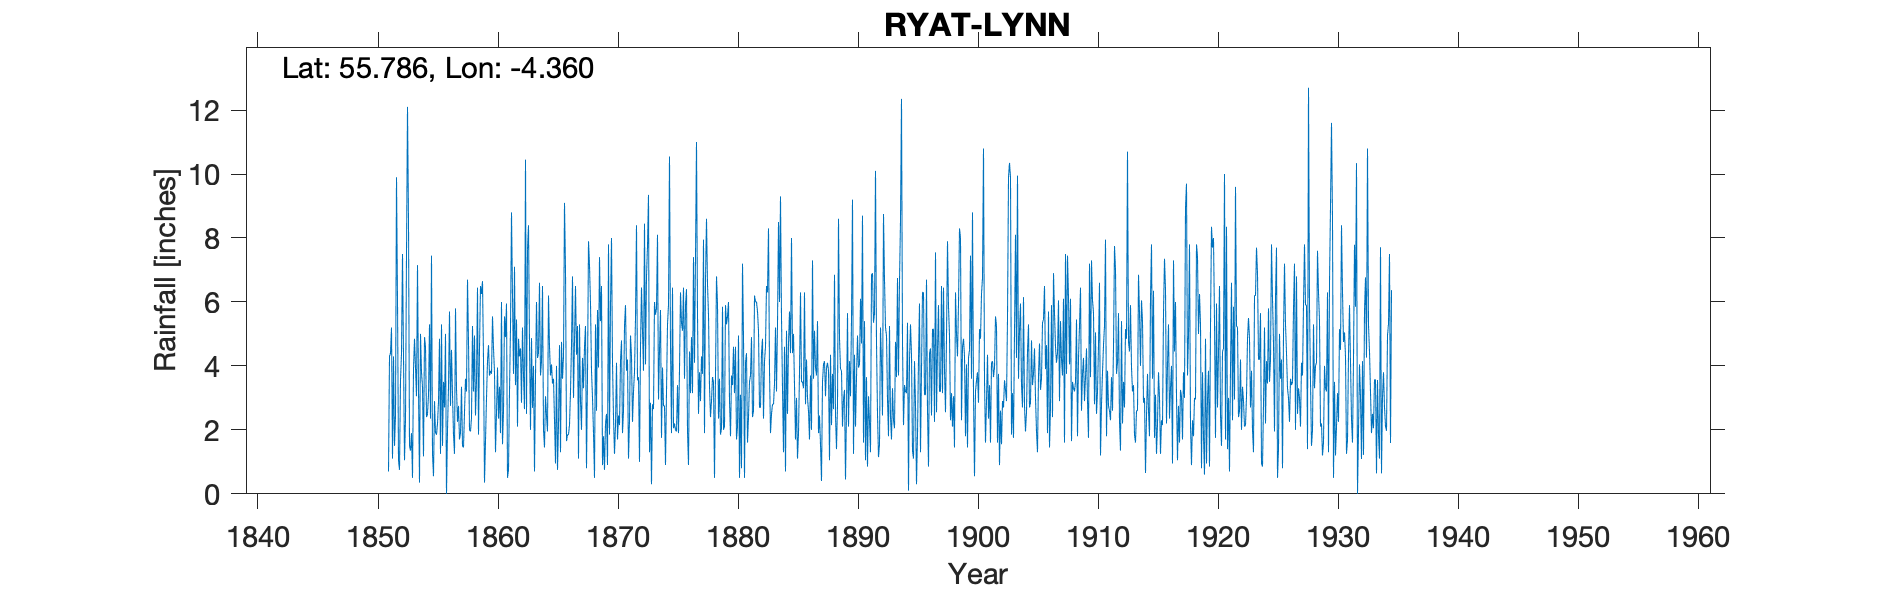

Source data for this figure (header and first rows):
RYAT LYNN, , , , , , , , , , , , , , , , , , , , , , , 
Grid ref, NS521573, Long, -4.36, Lat, 55.79, Elevation, 310, ft, , , , , , , , , , , , , , , 
Station no, 5279, , , , , , , , , , , , , , , , , , , , , , 
, 1851, 1852, 1853, 1854, 1855, 1856, 1857, 1858, 1859, 1860, 1861, 1862, 1863, 1864, 1865, 1866, 1867, 1868, 1869, 1870, 1871, 1872, 1873
January, , 9.9, 8.5, 5, 1.25, 2.7, 3.3, 4.75, 6.5, 5.55, 5.55, 5.45, 8.4, 3.7, 3.45, 9.1, 4.35, 7.9, 5.4, 4.1, 5.25, 8.4, 9.35
February, , 6.05, 1.5, 3.8, 0.55, 5, 2.25, 2, 6.25, 4.55, 4.9, 2.1, 4.7, 4.15, 3.6, 7, 5.25, 7.15, 6.5, 2.4, 5.9, 3.55, 1.3
March, , 1.05, 1.35, 3.35, 2.9, 0, 2.75, 1.95, 6.65, 3.8, 5.95, 4.85, 2, 6.5, 2.3, 1.65, 1.1, 5.95, 0.9, 1.25, 3.85, 3.65, 2.85
April, , 0.75, 1.9, 1.17, 1.9, 2, 1.7, 2.38, 4.2, 1.3, 0.5, 4.3, 4.87, 2, 0.95, 1.85, 5.3, 3.85, 1.8, 2.15, 4.2, 1, 0.3
May, 0.7, 3.55, 0.5, 4.9, 1.85, 3.35, 1.9, 5.25, 0.35, 2.55, 0.75, 4.55, 2.69, 1.45, 4, 1.85, 2.9, 3, 0.75, 4.1, 1.1, 4.6, 2.8
June, 4.3, 4.4, 3.9, 4.6, 2.2, 5.7, 3.35, 3.2, 1.65, 3.95, 3.2, 2.85, 4, 3.05, 0.75, 2.15, 2, 1.9, 2.2, 1.7, 2.3, 6.45, 2.65
July, 4.4, 7.5, 4.85, 2.4, 2.88, 2.75, 1.5, 4.95, 3, 2.35, 5.2, 5.2, 0.7, 2.45, 2.15, 3.2, 4.25, 0.5, 2.5, 2.45, 4.95, 5.1, 6
August, 5.2, 4.3, 3.95, 2.5, 4.85, 4.5, 1.45, 2.45, 4.15, 3.35, 8.8, 3.7, 3.7, 1.95, 4.65, 4.65, 3.3, 5.3, 0.9, 2.15, 4.3, 3.85, 5.6
September, 1.1, 1.05, 3.05, 3.1, 1.25, 3.1, 2.55, 3.55, 4.65, 1.9, 6.2, 2.65, 6, 6.2, 1.3, 6.8, 4.6, 2.6, 7.8, 4.15, 2.25, 8.45, 5.8
October, 4.3, 2.35, 7.15, 5.3, 5.3, 1.85, 3.6, 6.45, 3.7, 6, 3.75, 10.45, 4.25, 4.6, 4.75, 3, 5.25, 5.75, 1.85, 4.8, 3.2, 4.05, 8.1
November, 1.5, 7.5, 3.25, 2.35, 1.5, 1.25, 3.2, 1.85, 3.85, 1.55, 7.1, 2.5, 4.4, 3.7, 3.6, 4.8, 0.8, 3.95, 5.9, 1.9, 3.8, 6.8, 2.95
December, 2.45, 12.1, 0.35, 7.45, 3.5, 5.8, 6.7, 4.55, 3.75, 2.6, 3.4, 7.65, 6.6, 4.05, 4.3, 6.5, 3.7, 7.4, 8, 2.6, 5.5, 7.75, 4.5
Total, , 60.5, 40.25, 45.92, 29.93, 38, 34.25, 43.33, 48.7, 39.45, 55.3, 56.25, 52.31, 43.8, 35.8, 52.55, 42.8, 55.25, 44.5, 39.75, 46.6, 63.65, 52.2
